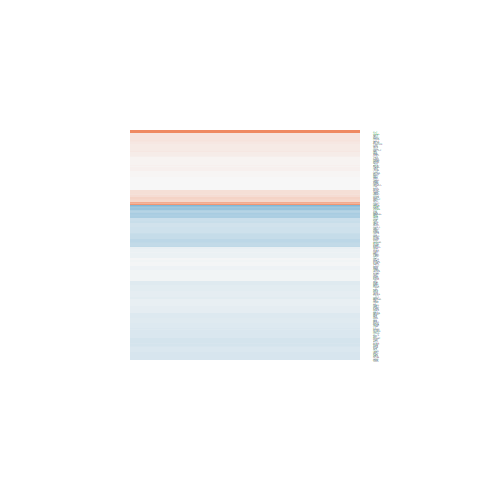

The data file committed next to this chart (first rows):
logFC, AveExpr, t, P.Value, adj.P.Val, B
-0.009461, 7.037, -0.0531, 0.9581, 0.9886, -6.997
-0.1694, 6.167, -1.3, 0.2059, 0.6135, -6.133
-0.1643, 6.666, -1.074, 0.2934, 0.6976, -6.407
-0.1018, 7.555, -0.8778, 0.3886, 0.7681, -6.61
-0.5131, 6.374, -4.122, 0.0003809, 0.01551, -0.3541
0.1147, 6.672, 0.7833, 0.441, 0.801, -6.682
-0.1474, 7.741, -0.9932, 0.3304, 0.7295, -6.501
-0.4145, 7.425, -3.908, 0.0006555, 0.02346, -0.8996
0.2434, 7.196, 1.2, 0.2419, 0.6521, -6.28
-0.1372, 2.878, -0.5304, 0.6007, 0.8769, -6.47
-0.04409, 7.029, -0.2009, 0.8425, 0.9583, -6.977
-0.6709, 6.5, -3.161, 0.004188, 0.08349, -2.668
-0.1931, 4.399, -1.163, 0.2561, 0.6654, -6.188
0.1561, 4.782, 0.7908, 0.4368, 0.7982, -6.584
-0.1053, 6.017, -0.5311, 0.6002, 0.8766, -6.822
-0.3167, 5.883, -1.625, 0.1172, 0.4874, -5.664
-0.2715, 8.382, -1.723, 0.09761, 0.4515, -5.547
-0.1144, 8.718, -0.6919, 0.4956, 0.8261, -6.743
0.119, 6.354, 0.4859, 0.6314, 0.8874, -6.862
-0.04447, 7.701, -0.2517, 0.8034, 0.9468, -6.968
-0.2462, 8.846, -1.399, 0.1745, 0.5693, -6.015
-0.03017, 8.99, -0.1765, 0.8613, 0.9616, -6.969
0.03954, 5.834, 0.1875, 0.8529, 0.9597, -6.943
-0.01898, 7.538, -0.1261, 0.9007, 0.9736, -6.993
0.2971, 4.47, 1.419, 0.1685, 0.5632, -5.872
0.06812, 5.898, 0.4921, 0.627, 0.8861, -6.846
-0.458, 5.726, -3.154, 0.004256, 0.08414, -2.657
-0.2864, 7.312, -2.212, 0.03662, 0.2809, -4.701
-0.2354, 5.887, -2.029, 0.05357, 0.3402, -5.003
0.1661, 5.674, 0.9263, 0.3634, 0.7497, -6.526
-0.1014, 8.969, -0.7719, 0.4476, 0.8036, -6.679
-0.09286, 6.678, -0.6155, 0.5439, 0.8514, -6.797
-0.1234, 7.746, -0.6355, 0.5311, 0.8459, -6.793
-0.06841, 8.395, -0.4919, 0.6272, 0.8861, -6.868
-0.6252, 9.934, -2.67, 0.01333, 0.1638, -3.747
-0.2161, 7.111, -1.368, 0.1839, 0.5817, -6.068
0.09298, 5.568, 0.3905, 0.6996, 0.9121, -6.889
0.6866, 4.771, 2.522, 0.01864, 0.1955, -4.004
-0.2106, 6.57, -1.09, 0.2866, 0.6931, -6.39
-0.2119, 8.646, -1.386, 0.1784, 0.575, -6.035
-0.1946, 4.565, -1.001, 0.3267, 0.7274, -6.347
0.2222, 6.215, 1.34, 0.1927, 0.5957, -6.091
0.003159, 8.925, 0.01562, 0.9877, 0.9973, -6.986
-0.5058, 6.617, -1.918, 0.06701, 0.3795, -5.22
-0.2682, 6.951, -1.296, 0.2071, 0.6152, -6.156
-0.4828, 5.191, -2.291, 0.03096, 0.2573, -4.466
0.02654, 7.634, 0.1694, 0.8669, 0.9646, -6.986
-0.185, 5.808, -1.396, 0.1754, 0.5703, -5.993
-0.1706, 5.827, -0.9445, 0.3542, 0.7454, -6.508
0.06057, 7.837, 0.497, 0.6236, 0.8851, -6.872
0.01697, 3.372, 0.09189, 0.9275, 0.9809, -6.709
-0.2018, 7.36, -0.9104, 0.3716, 0.7559, -6.58
-0.3382, 7.304, -1.731, 0.09621, 0.4484, -5.542
-0.8004, 4.72, -2.978, 0.006496, 0.1089, -2.991
0.04159, 7.608, 0.3046, 0.7632, 0.9315, -6.953
0.1592, 8.011, 0.7983, 0.4324, 0.7961, -6.673
-0.2438, 11.02, -1.522, 0.141, 0.526, -5.806
-0.2335, 5.893, -1.929, 0.06551, 0.3735, -5.179
-0.1223, 8.662, -0.6562, 0.5179, 0.8389, -6.767
1.865, 1.458, 4.4, 0.0001875, 0.008904, 0.7849
... 140 more rows
